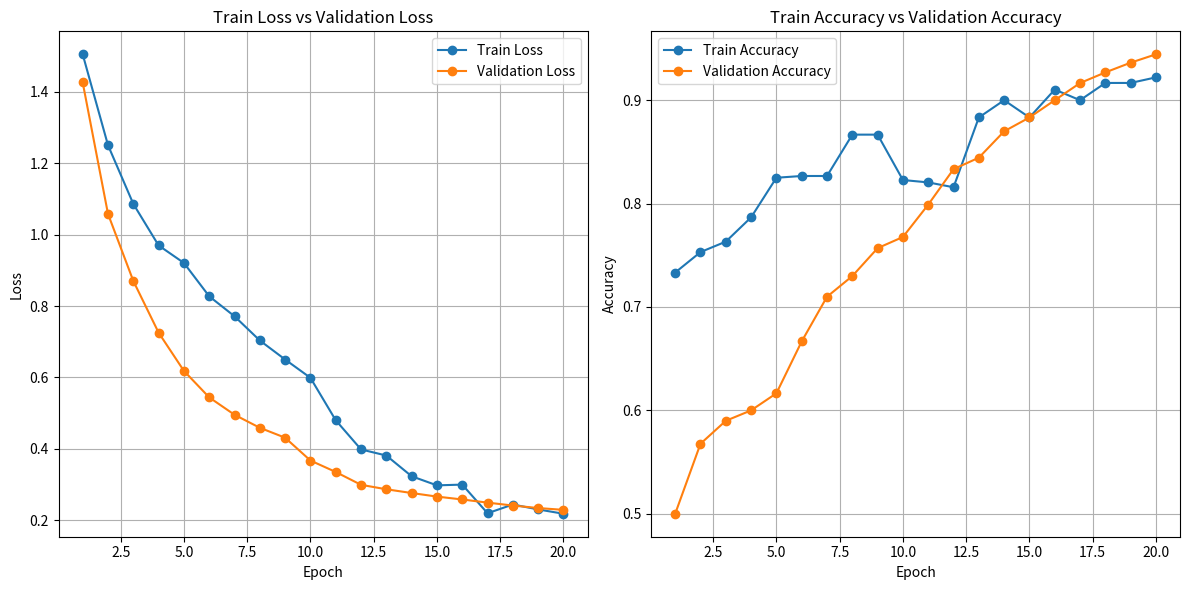

This chart was generated by the following Python code:
import matplotlib.pyplot as plt

# Data
epochs = list(range(1, 21))
train_loss = [
    1.5056, 1.2508, 1.0863, 0.9698, 0.9207, 0.8272,
    0.7712, 0.7033, 0.6500, 0.5987, 0.4797, 0.3979,
    0.3808, 0.3227, 0.2972, 0.2993, 0.2190, 0.2435,
    0.2297, 0.2176
]
train_accuracy = [
    0.7333, 0.7531, 0.7632, 0.7867, 0.8250, 0.8267,
    0.8267, 0.8667, 0.8667, 0.8228, 0.8205, 0.8158,
    0.8833, 0.9000, 0.8833, 0.9103, 0.9000, 0.9167,
    0.9167, 0.9221
]
val_loss = [
    1.4267, 1.0582, 0.8703, 0.7253, 0.6182, 0.5438,
    0.4951, 0.4586, 0.4308, 0.3668, 0.3347, 0.2987,
    0.2862, 0.2757, 0.2657, 0.2576, 0.2488, 0.2406,
    0.2336, 0.2285
]
val_accuracy = [
    0.5000, 0.5677, 0.5899, 0.6000, 0.6165, 0.6667,
    0.7099, 0.7299, 0.7569, 0.7677, 0.7990, 0.8333,
    0.8444, 0.8699, 0.8833, 0.9000, 0.9166, 0.9269,
    0.9363, 0.9444
]

# Plotting
plt.figure(figsize=(12, 6))

# Plot train loss and validation loss
plt.subplot(1, 2, 1)
plt.plot(epochs, train_loss, marker='o', label='Train Loss')
plt.plot(epochs, val_loss, marker='o', label='Validation Loss')
plt.xlabel('Epoch')
plt.ylabel('Loss')
plt.title('Train Loss vs Validation Loss')
plt.legend()
plt.grid(True)

# Plot train accuracy and validation accuracy
plt.subplot(1, 2, 2)
plt.plot(epochs, train_accuracy, marker='o', label='Train Accuracy')
plt.plot(epochs, val_accuracy, marker='o', label='Validation Accuracy')
plt.xlabel('Epoch')
plt.ylabel('Accuracy')
plt.title('Train Accuracy vs Validation Accuracy')
plt.legend()
plt.grid(True)

plt.tight_layout()
plt.show()